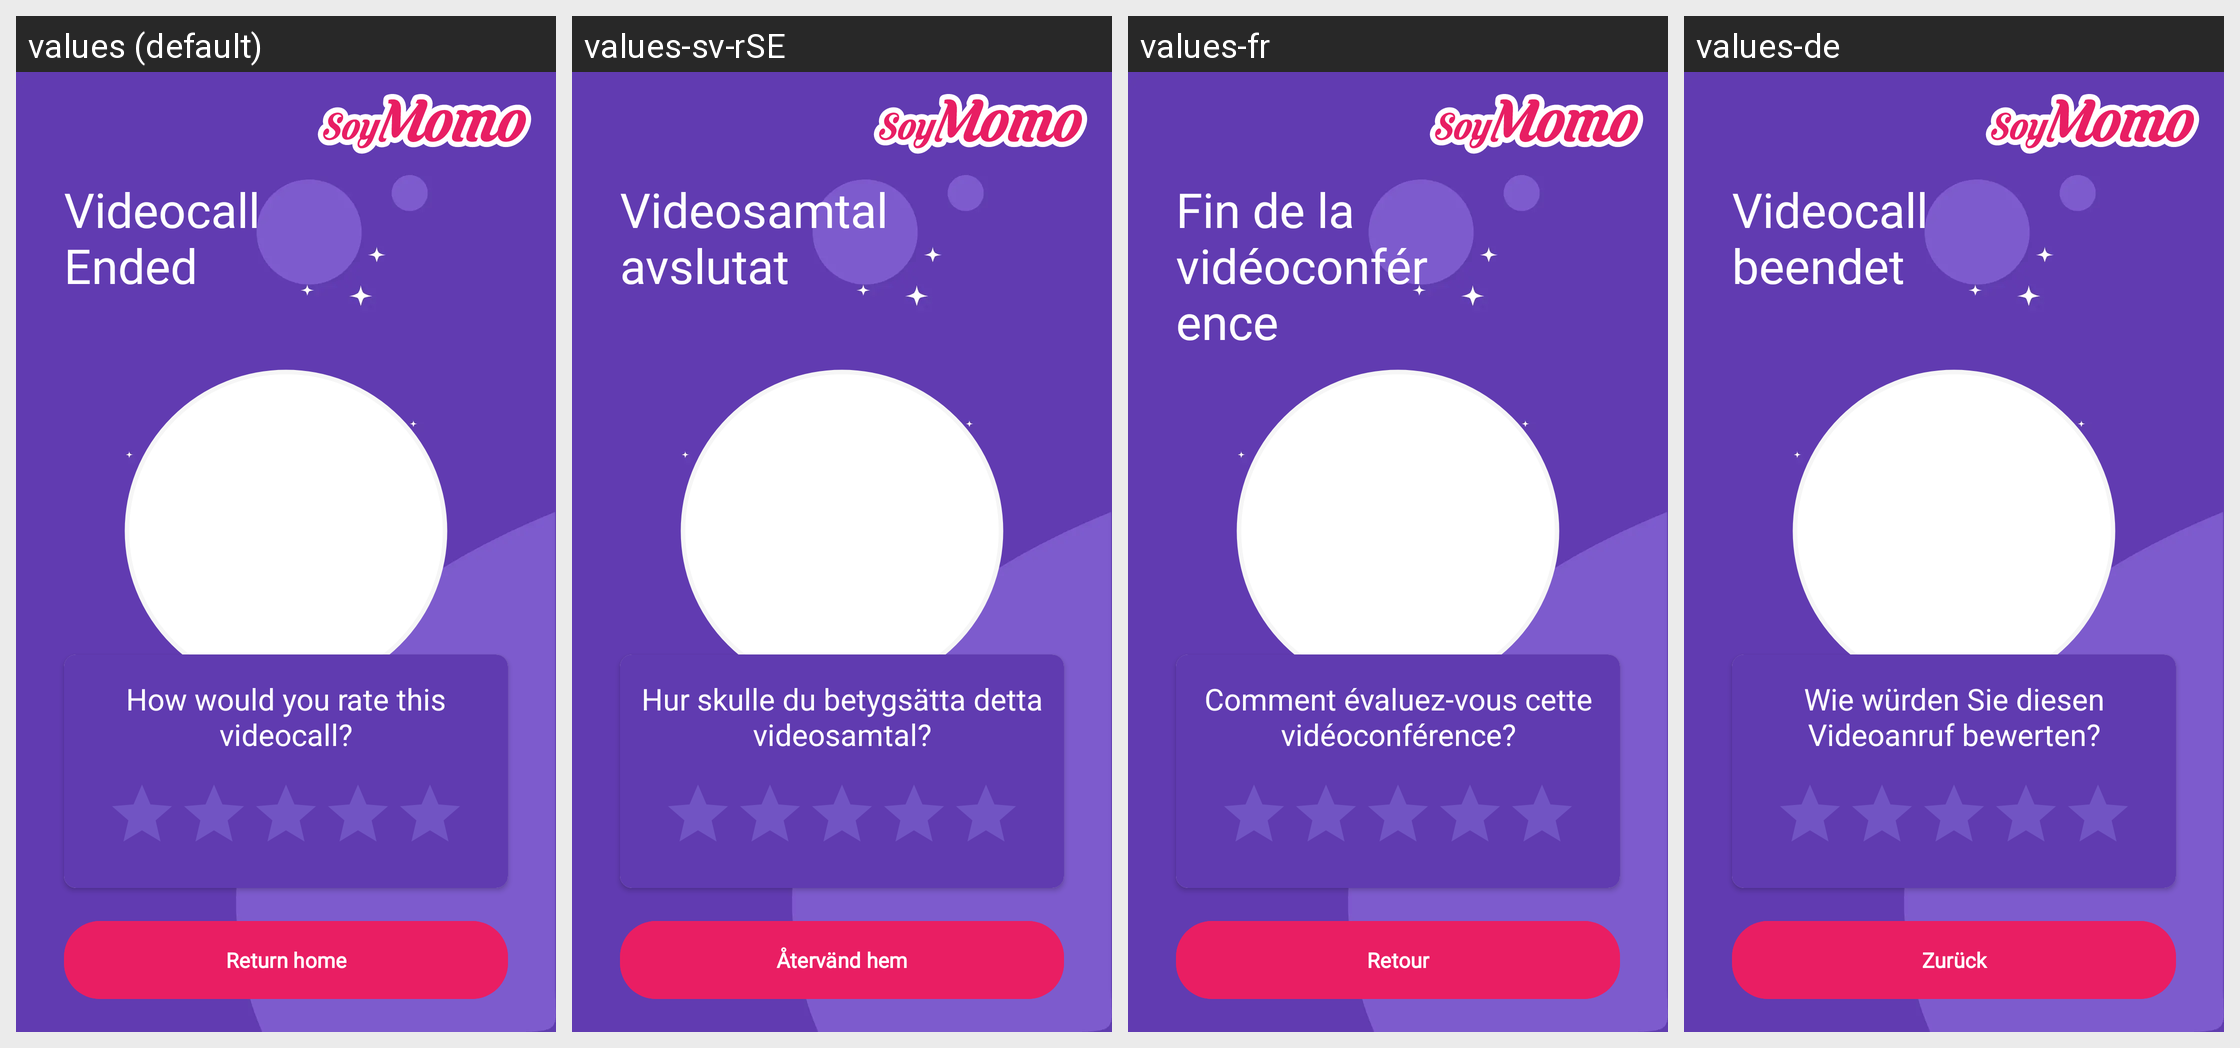

The same Android screen rendered under several of its app's locales, left to right. List the strings drawn on it with the default value and each locale's translation.
Android screen res/layout/fragment_end_call.xml rendered under 4 locales, left to right: values (default), values-sv-rSE, values-fr, values-de. Device: Nexus 5 (rendered at 1080×1920; each locale shown at half size, 540×960, under a caption strip naming it); theme MaterialAppTheme.
Other locales in the repository, not shown: values-es-rCL, values-es-rES, values-it, values-pl.
Strings drawn on this screen, with the default value and each locale's value (text and hints the layout hard-codes, and strings that could not be matched under every locale, appear in the picture but are not listed):

videocall_ended
  values: Videocall Ended
  values-sv-rSE: Videosamtal avslutat
  values-fr: Fin de la vidéoconférence
  values-de: Videocall beendet

videocall_rate
  values: How would you rate this videocall?
  values-sv-rSE: Hur skulle du betygsätta detta videosamtal?
  values-fr: Comment évaluez-vous cette vidéoconférence?
  values-de: Wie würden Sie diesen Videoanruf bewerten?

videocall_return_home
  values: Return home
  values-sv-rSE: Återvänd hem
  values-fr: Retour
  values-de: Zurück
